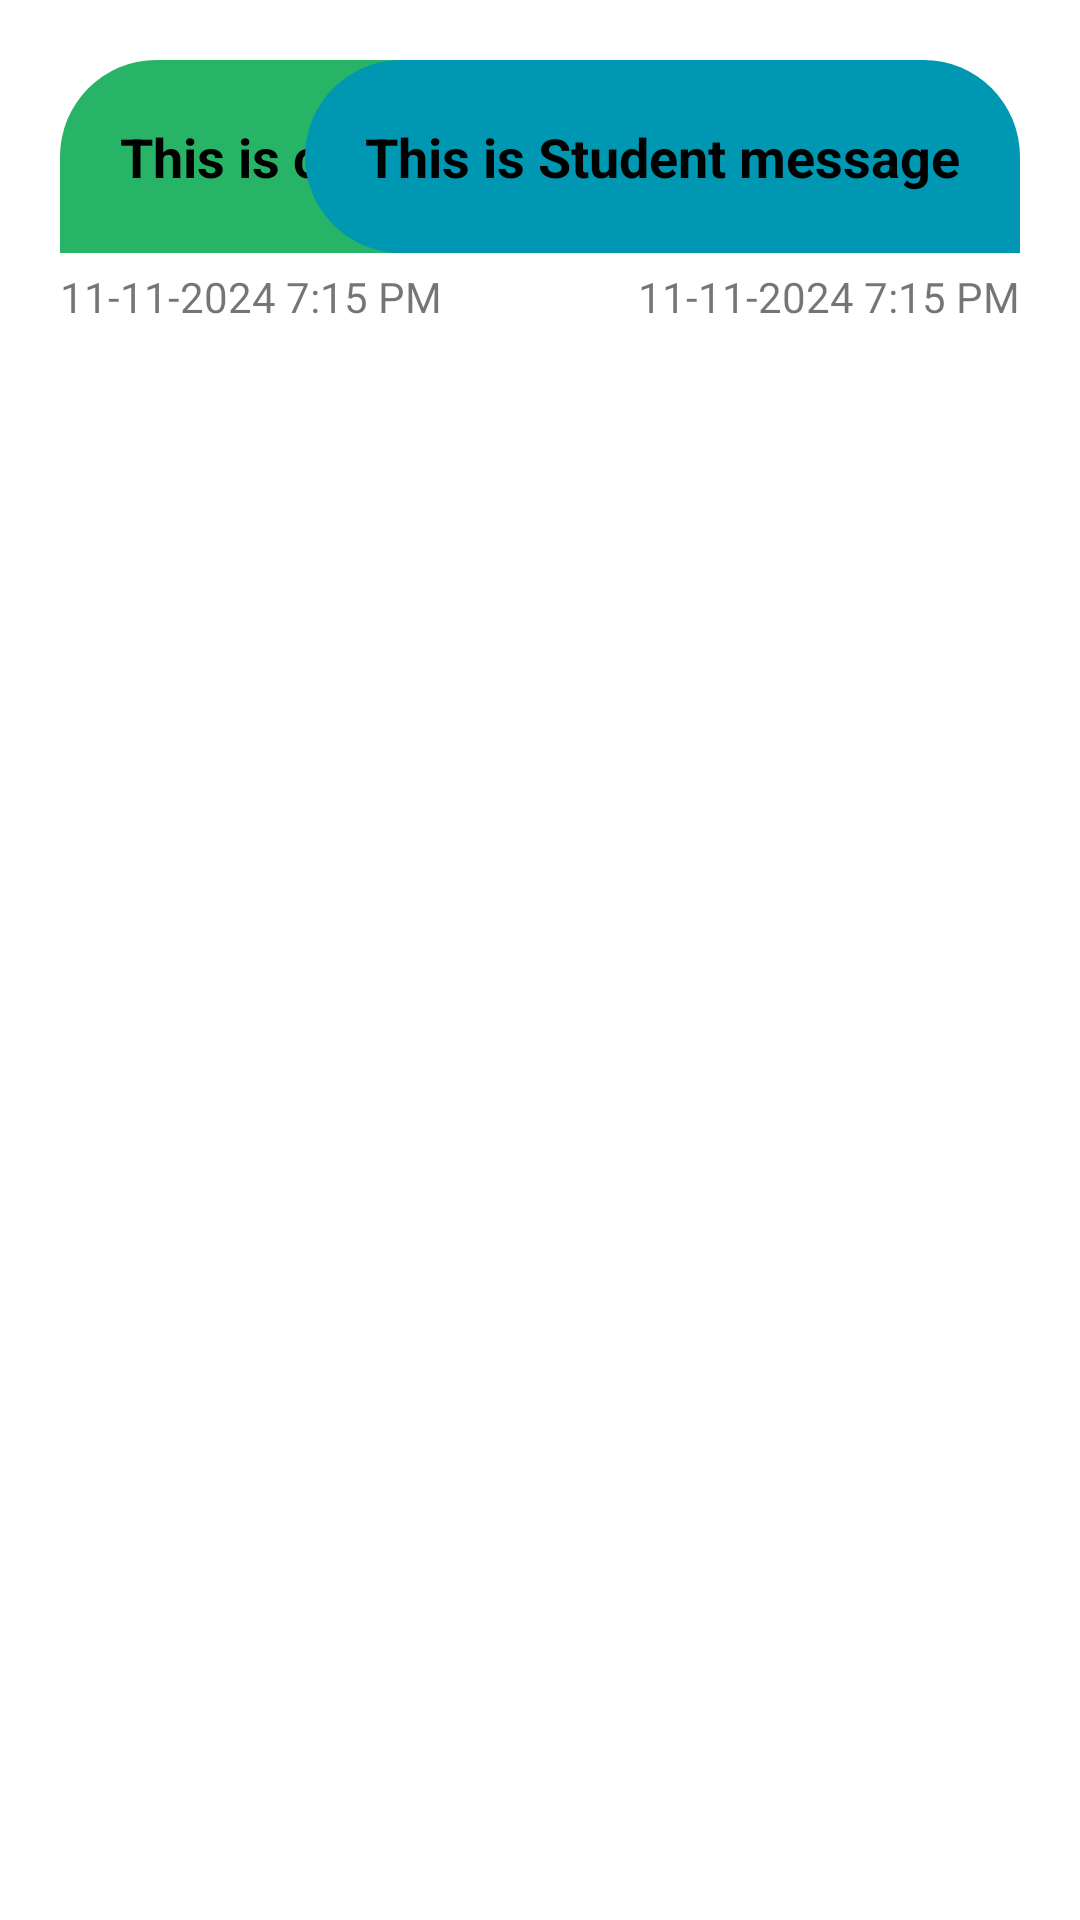

This screen was rendered from an Android layout file. Write that file and the resources it references.
<!-- AndroidManifest.xml: application theme Theme.Smile_V1 -->
<!-- res/layout/chat_adpter_layout.xml -->
<?xml version="1.0" encoding="utf-8"?>
<RelativeLayout xmlns:android="http://schemas.android.com/apk/res/android"
    android:layout_width="match_parent"
    android:layout_height="match_parent">

    <RelativeLayout
        android:layout_marginTop="20dp"
        android:layout_width="match_parent"
        android:layout_height="wrap_content">

        <LinearLayout
            android:id="@+id/counsilorLayout"
            android:orientation="vertical"
            android:layout_marginStart="20dp"
            android:layout_width="wrap_content"
            android:layout_height="wrap_content"
            android:layout_marginEnd="50dp">

            <TextView
                android:id="@+id/councilorMessage"
                android:padding="20dp"
                android:textSize="18sp"
                android:textColor="@color/black"
                android:textStyle="bold"
                android:layout_width="wrap_content"
                android:layout_height="wrap_content"
                android:text="This is counsilor message"
                android:background="@drawable/msg_back"/>
            
            <TextView
                android:id="@+id/councilorMessageTime"
                android:layout_width="wrap_content"
                android:layout_height="wrap_content"
                android:text="11-11-2024 7:15 PM"
                android:textSize="14sp"
                android:layout_marginTop="5dp"/>
        </LinearLayout>

        <LinearLayout
            android:id="@+id/studentLayout"
            android:layout_alignParentEnd="true"
            android:orientation="vertical"
            android:layout_marginEnd="20dp"
            android:layout_width="wrap_content"
            android:layout_height="wrap_content"
            android:layout_marginStart="50dp">

            <TextView
                android:id="@+id/studentMessage"
                android:padding="20dp"
                android:textSize="18sp"
                android:textColor="@color/black"
                android:textStyle="bold"
                android:layout_width="wrap_content"
                android:layout_height="wrap_content"
                android:text="This is Student message"
                android:background="@drawable/my_msg_back"/>

            <TextView
                android:layout_gravity="end"
                android:id="@+id/studentMessageTime"
                android:layout_width="wrap_content"
                android:layout_height="wrap_content"
                android:text="11-11-2024 7:15 PM"
                android:textSize="14sp"
                android:layout_marginTop="5dp"/>
        </LinearLayout>
    </RelativeLayout>
</RelativeLayout>
<!-- resources referenced by this layout -->
<resources>
  <color name="black">#FF000000</color>
  <!-- drawable msg_back (drawable) -->
  <?xml version="1.0" encoding="utf-8"?>
  <shape xmlns:android="http://schemas.android.com/apk/res/android"
      android:shape="rectangle">
  
      <solid android:color="@color/green"/>
      <corners android:topLeftRadius="100dp"
          android:topRightRadius="100dp"
          android:bottomRightRadius="100dp"/>
  
  </shape>
  <!-- drawable my_msg_back (drawable) -->
  <?xml version="1.0" encoding="utf-8"?>
  <shape xmlns:android="http://schemas.android.com/apk/res/android"
      android:shape="rectangle">
  
      <solid android:color="@color/splash_screen_blue"/>
      <corners android:topLeftRadius="100dp"
          android:topRightRadius="100dp"
          android:bottomLeftRadius="100dp"/>
  
  </shape>
  <style name="Theme.Smile_V1" parent="Base.Theme.Smile_V1" />
  <color name="green">#27b466</color>
  <color name="splash_screen_blue">#0097b2</color>
  <style name="Base.Theme.Smile_V1" parent="Theme.MaterialComponents.DayNight.NoActionBar">
          <item name="colorPrimary">@color/splash_screen_blue</item>
          <item name="colorOnBackground">@color/white</item>
          
          <item name="android:windowContentTransitions">true</item>
  
          
          
      </style>
  <color name="white">#FFFFFFFF</color>
</resources>
